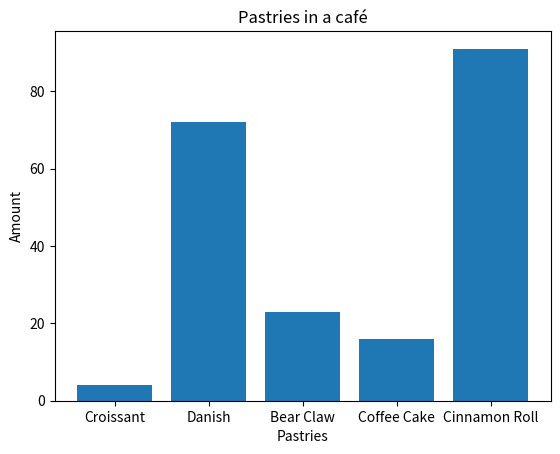

This chart was generated by the following Python code:
print("I did task 2.")

import numpy as np
import matplotlib.pyplot as plot

x= np.array(["Croissant", "Danish", "Bear Claw", "Coffee Cake", "Cinnamon Roll"])
y= np.array([4, 72, 23, 16, 91])
plot.bar(x,y)

plot.xlabel("Pastries")
plot.ylabel("Amount")
plot.title("Pastries in a café")

plot.savefig("pastries_bar_graph.png")
plot.show()